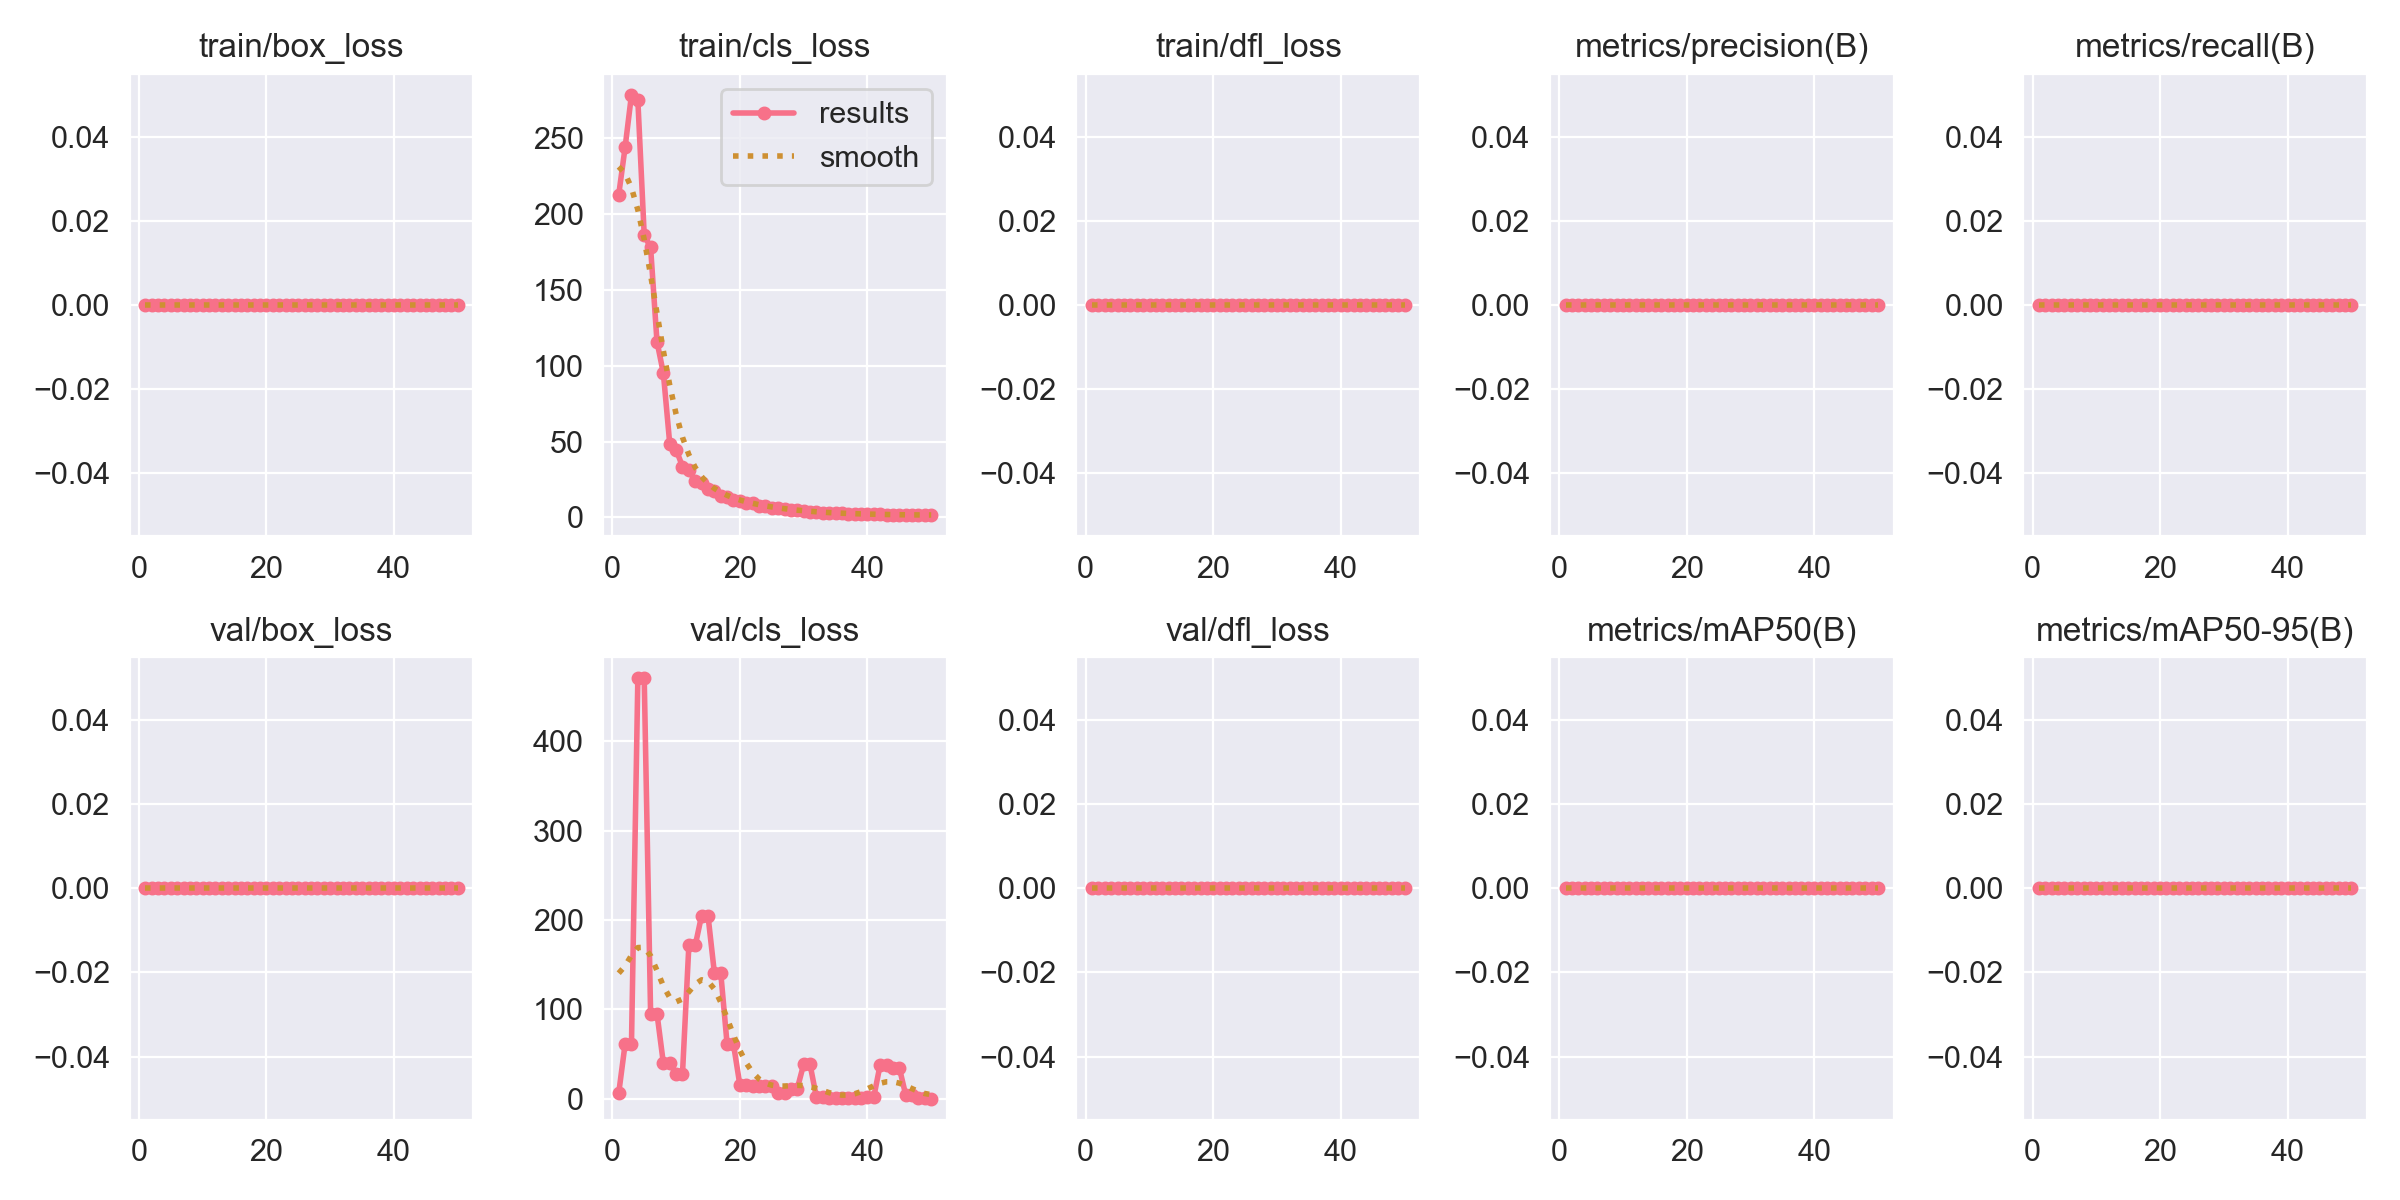

Source data for this figure (header and first rows):
epoch, time, train/box_loss, train/cls_loss, train/dfl_loss, metrics/precision(B), metrics/recall(B), metrics/mAP50(B), metrics/mAP50-95(B), val/box_loss, val/cls_loss, val/dfl_loss, lr/pg0, lr/pg1, lr/pg2
1, 12.3, 0, 212.8, 0, 0, 0, 0, 0, 0, 6.238, 0, 0.0003333, 0.0003333, 0.0003333
2, 23.54, 0, 244, 0, 0, 0, 0, 0, 0, 61.15, 0, 0.0009802, 0.0009802, 0.0009802
3, 30.44, 0, 278.7, 0, 0, 0, 0, 0, 0, 61.15, 0, 0.001601, 0.001601, 0.001601
4, 37.06, 0, 275.2, 0, 0, 0, 0, 0, 0, 470.5, 0, 0.001881, 0.001881, 0.001881
5, 43.98, 0, 186.1, 0, 0, 0, 0, 0, 0, 470.5, 0, 0.001842, 0.001842, 0.001842
6, 50.61, 0, 178.1, 0, 0, 0, 0, 0, 0, 95.37, 0, 0.001802, 0.001802, 0.001802
7, 57.07, 0, 116, 0, 0, 0, 0, 0, 0, 95.37, 0, 0.001762, 0.001762, 0.001762
8, 63.93, 0, 95.18, 0, 0, 0, 0, 0, 0, 39.83, 0, 0.001723, 0.001723, 0.001723
9, 70.7, 0, 48.67, 0, 0, 0, 0, 0, 0, 39.83, 0, 0.001683, 0.001683, 0.001683
10, 77.73, 0, 44.82, 0, 0, 0, 0, 0, 0, 27.96, 0, 0.001644, 0.001644, 0.001644
11, 84.5, 0, 33.57, 0, 0, 0, 0, 0, 0, 27.96, 0, 0.001604, 0.001604, 0.001604
12, 91.76, 0, 31.04, 0, 0, 0, 0, 0, 0, 171.6, 0, 0.001564, 0.001564, 0.001564
13, 99.23, 0, 23.95, 0, 0, 0, 0, 0, 0, 171.6, 0, 0.001525, 0.001525, 0.001525
14, 106.2, 0, 22.89, 0, 0, 0, 0, 0, 0, 205.1, 0, 0.001485, 0.001485, 0.001485
15, 112.9, 0, 18.92, 0, 0, 0, 0, 0, 0, 205.1, 0, 0.001446, 0.001446, 0.001446
16, 120.3, 0, 17.71, 0, 0, 0, 0, 0, 0, 140.9, 0, 0.001406, 0.001406, 0.001406
17, 126.8, 0, 14.29, 0, 0, 0, 0, 0, 0, 140.9, 0, 0.001366, 0.001366, 0.001366
18, 133.6, 0, 13.57, 0, 0, 0, 0, 0, 0, 60.89, 0, 0.001327, 0.001327, 0.001327
19, 140, 0, 11.59, 0, 0, 0, 0, 0, 0, 60.89, 0, 0.001287, 0.001287, 0.001287
20, 146.7, 0, 10.91, 0, 0, 0, 0, 0, 0, 15.36, 0, 0.001248, 0.001248, 0.001248
21, 153.2, 0, 9.486, 0, 0, 0, 0, 0, 0, 15.36, 0, 0.001208, 0.001208, 0.001208
22, 159.9, 0, 9.238, 0, 0, 0, 0, 0, 0, 14.7, 0, 0.001168, 0.001168, 0.001168
23, 166.6, 0, 7.755, 0, 0, 0, 0, 0, 0, 14.7, 0, 0.001129, 0.001129, 0.001129
24, 173.2, 0, 7.552, 0, 0, 0, 0, 0, 0, 13.98, 0, 0.001089, 0.001089, 0.001089
25, 179.7, 0, 6.441, 0, 0, 0, 0, 0, 0, 13.98, 0, 0.00105, 0.00105, 0.00105
26, 186.3, 0, 6.27, 0, 0, 0, 0, 0, 0, 5.955, 0, 0.00101, 0.00101, 0.00101
27, 192.9, 0, 5.308, 0, 0, 0, 0, 0, 0, 5.955, 0, 0.0009704, 0.0009704, 0.0009704
28, 199.4, 0, 5.163, 0, 0, 0, 0, 0, 0, 11.3, 0, 0.0009308, 0.0009308, 0.0009308
29, 206, 0, 4.612, 0, 0, 0, 0, 0, 0, 11.3, 0, 0.0008912, 0.0008912, 0.0008912
30, 212.4, 0, 4.467, 0, 0, 0, 0, 0, 0, 38.52, 0, 0.0008516, 0.0008516, 0.0008516
31, 218.9, 0, 3.841, 0, 0, 0, 0, 0, 0, 38.52, 0, 0.000812, 0.000812, 0.000812
32, 225.3, 0, 3.67, 0, 0, 0, 0, 0, 0, 1.839, 0, 0.0007724, 0.0007724, 0.0007724
33, 231.8, 0, 3.176, 0, 0, 0, 0, 0, 0, 1.839, 0, 0.0007328, 0.0007328, 0.0007328
34, 238.3, 0, 3.084, 0, 0, 0, 0, 0, 0, 0.3709, 0, 0.0006932, 0.0006932, 0.0006932
35, 244.6, 0, 2.808, 0, 0, 0, 0, 0, 0, 0.3709, 0, 0.0006536, 0.0006536, 0.0006536
36, 251.2, 0, 2.934, 0, 0, 0, 0, 0, 0, 0.3647, 0, 0.000614, 0.000614, 0.000614
37, 257.7, 0, 2.483, 0, 0, 0, 0, 0, 0, 0.3647, 0, 0.0005744, 0.0005744, 0.0005744
38, 264.3, 0, 2.392, 0, 0, 0, 0, 0, 0, 0.4823, 0, 0.0005348, 0.0005348, 0.0005348
39, 270.7, 0, 2.314, 0, 0, 0, 0, 0, 0, 0.4823, 0, 0.0004952, 0.0004952, 0.0004952
40, 277.4, 0, 2.245, 0, 0, 0, 0, 0, 0, 2.013, 0, 0.0004556, 0.0004556, 0.0004556
41, 283.8, 0, 2.066, 0, 0, 0, 0, 0, 0, 2.013, 0, 0.000416, 0.000416, 0.000416
42, 290.2, 0, 2.03, 0, 0, 0, 0, 0, 0, 38.07, 0, 0.0003764, 0.0003764, 0.0003764
43, 296.7, 0, 1.918, 0, 0, 0, 0, 0, 0, 38.07, 0, 0.0003368, 0.0003368, 0.0003368
44, 303.2, 0, 1.824, 0, 0, 0, 0, 0, 0, 34.73, 0, 0.0002972, 0.0002972, 0.0002972
45, 309.6, 0, 1.769, 0, 0, 0, 0, 0, 0, 34.73, 0, 0.0002576, 0.0002576, 0.0002576
46, 316.2, 0, 1.747, 0, 0, 0, 0, 0, 0, 4.479, 0, 0.000218, 0.000218, 0.000218
47, 322.7, 0, 1.648, 0, 0, 0, 0, 0, 0, 4.479, 0, 0.0001784, 0.0001784, 0.0001784
48, 329.1, 0, 1.642, 0, 0, 0, 0, 0, 0, 0.3604, 0, 0.0001388, 0.0001388, 0.0001388
49, 335.4, 0, 1.625, 0, 0, 0, 0, 0, 0, 0.3604, 0, 9.92e-05, 9.92e-05, 9.92e-05
50, 342, 0, 1.604, 0, 0, 0, 0, 0, 0, 0.2274, 0, 5.96e-05, 5.96e-05, 5.96e-05
